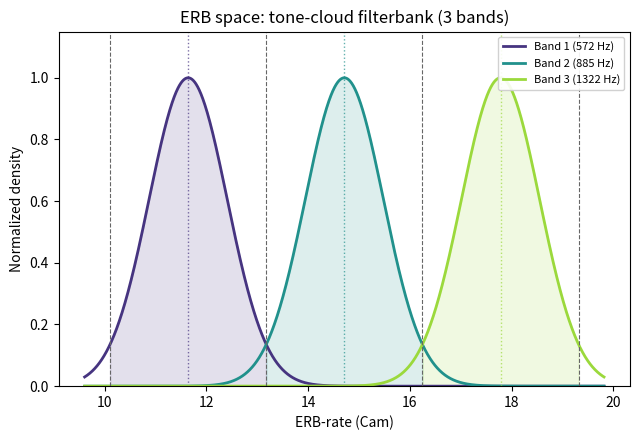
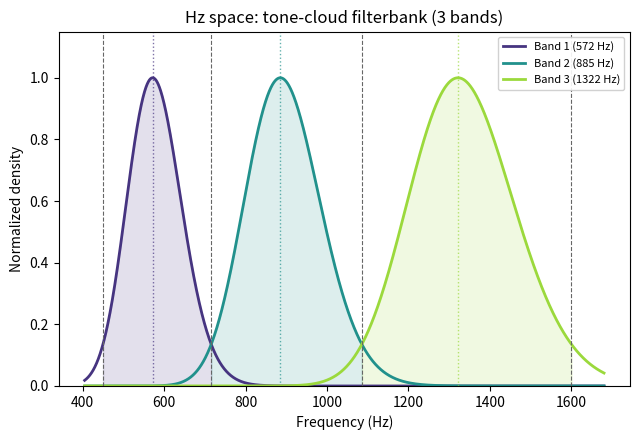
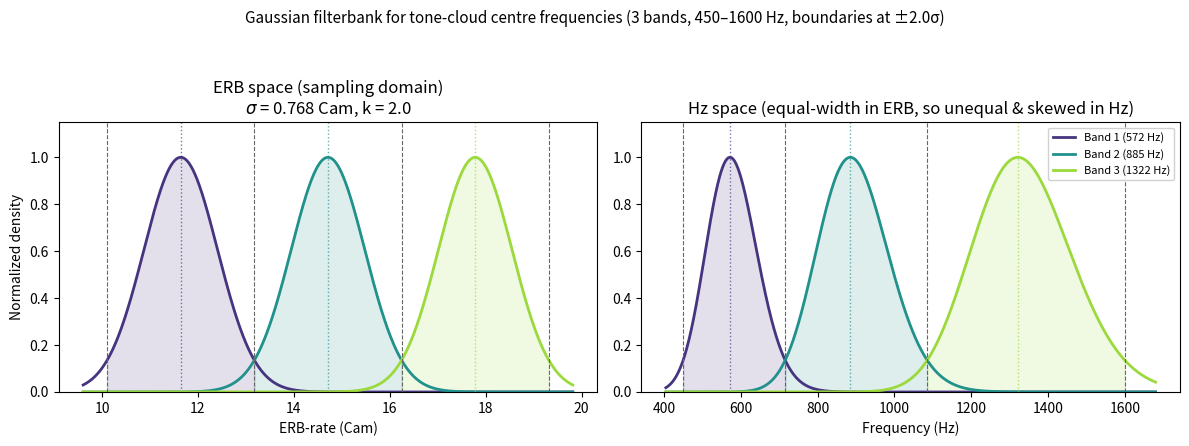

The matplotlib source for these figures, in order:
"""
plot_gaussian_filterbank.py

Plots the Gaussian filterbank that determines tone-cloud centre frequencies,
in both Hz and ERB (Cam) space, side by side.

This is a standalone re-implementation of `fit_gaussian_filterbank` from
sample_tone_cloud_freqs_gaussian.py (copied verbatim, not reinvented) so
this script has no dependency on find_optimal_durations.py, which is not
needed for this figure. If your actual filterbank config differs from the
FREQ_MIN_HZ / FREQ_MAX_HZ / N_GAUSSIANS / K_SIGMA values below, edit the
CONFIG block — do not hand-edit the curves.

Usage
-----
    python plot_gaussian_filterbank.py
"""

from dataclasses import dataclass
import numpy as np
import matplotlib.pyplot as plt

# ==============================================================================
# CONFIG — must match save_tone_clouds_gaussian_prf.py
# ==============================================================================

FREQ_MIN_HZ = 450.0
FREQ_MAX_HZ = 1600.0
N_GAUSSIANS = 3
K_SIGMA     = 2.0      # boundaries at +/- k*sigma from each mean
MODE        = 'erb'    # 'erb' (actual sampling space) or 'linear'

OUT_HZ_PNG  = "filterbank_hz.png"
OUT_ERB_PNG = "filterbank_erb.png"
OUT_COMBINED_PNG = "filterbank_combined.png"


# ==============================================================================
# ERB scale (Moore & Glasberg 1990) — copied from sample_tone_cloud_freqs_gaussian.py
# ==============================================================================

def hz_to_erb(f):
    return 21.4 * np.log10(1.0 + np.asarray(f) * 0.00437)

def erb_to_hz(e):
    return (np.power(10.0, np.asarray(e) / 21.4) - 1.0) / 0.00437


@dataclass
class GaussianFilterBank:
    means_hz:   np.ndarray
    means_erb:  np.ndarray
    sigma:      float
    sigma_unit: str
    bounds_hz:  np.ndarray
    bounds_erb: np.ndarray
    n:          int
    k:          float
    mode:       str


def fit_gaussian_filterbank(min_freq=450.0, max_freq=1600.0, n=3, k=2.0, mode='erb'):
    """Verbatim copy of the function in sample_tone_cloud_freqs_gaussian.py."""
    if mode == 'erb':
        mn_e = hz_to_erb(min_freq)
        mx_e = hz_to_erb(max_freq)
        w    = (mx_e - mn_e) / n
        sigma = float(w / (2.0 * k))

        mu_erbs    = np.array([mn_e + w * (i + 0.5) for i in range(n)])
        bound_erbs = np.array([mn_e + w * i          for i in range(n + 1)])
        mu_hz      = erb_to_hz(mu_erbs)
        bound_hz   = np.asarray(erb_to_hz(bound_erbs))
        bound_hz[0]  = min_freq
        bound_hz[-1] = max_freq

        return GaussianFilterBank(
            means_hz=mu_hz, means_erb=mu_erbs,
            sigma=sigma, sigma_unit='Cam',
            bounds_hz=bound_hz, bounds_erb=bound_erbs,
            n=n, k=k, mode='erb',
        )
    else:
        w     = (max_freq - min_freq) / n
        sigma = w / (2.0 * k)

        mu_hz    = np.array([min_freq + w * (i + 0.5) for i in range(n)])
        bound_hz = np.array([min_freq + w * i          for i in range(n + 1)])

        return GaussianFilterBank(
            means_hz=mu_hz, means_erb=hz_to_erb(mu_hz),
            sigma=sigma, sigma_unit='Hz',
            bounds_hz=bound_hz, bounds_erb=hz_to_erb(bound_hz),
            n=n, k=k, mode='linear',
        )


def gaussian_pdf(x, mu, sigma):
    return np.exp(-0.5 * ((x - mu) / sigma) ** 2)


def plot_filterbank(fb: GaussianFilterBank, save_combined=True):
    """
    Plot the filterbank as normalized Gaussian curves (peak = 1), one panel
    in Hz, one in ERB (Cam) space. Dashed vertical lines mark the +/-k*sigma
    truncation boundaries; shaded regions mark each band's support.
    """
    colors = plt.cm.viridis(np.linspace(0.15, 0.85, fb.n))

    fig, (ax_erb, ax_hz) = plt.subplots(1, 2, figsize=(12, 4.5))

    # ---- ERB panel (native sampling space: symmetric bells) ----
    e_grid = np.linspace(fb.bounds_erb[0] - 0.5, fb.bounds_erb[-1] + 0.5, 2000)
    for i in range(fb.n):
        curve = gaussian_pdf(e_grid, fb.means_erb[i], fb.sigma)
        ax_erb.plot(e_grid, curve, color=colors[i], lw=2,
                    label=f"Band {i+1} ({fb.means_hz[i]:.0f} Hz)")
        ax_erb.fill_between(e_grid, curve, where=(e_grid >= fb.bounds_erb[i]) &
                             (e_grid <= fb.bounds_erb[i+1]),
                             color=colors[i], alpha=0.15)
        ax_erb.axvline(fb.means_erb[i], color=colors[i], ls=':', lw=1, alpha=0.7)
    for b in fb.bounds_erb:
        ax_erb.axvline(b, color='0.4', ls='--', lw=0.8)
    ax_erb.set_xlabel("ERB-rate (Cam)")
    ax_erb.set_ylabel("Normalized density")
    ax_erb.set_title(f"ERB space (sampling domain)\n$\\sigma$ = {fb.sigma:.3f} Cam, k = {fb.k}")
    ax_erb.set_ylim(0, 1.15)

    # ---- Hz panel (same curves, x-axis transformed — will look skewed) ----
    hz_grid = np.linspace(fb.bounds_hz[0] * 0.9, fb.bounds_hz[-1] * 1.05, 4000)
    erb_of_hz_grid = hz_to_erb(hz_grid)
    for i in range(fb.n):
        curve = gaussian_pdf(erb_of_hz_grid, fb.means_erb[i], fb.sigma)
        ax_hz.plot(hz_grid, curve, color=colors[i], lw=2,
                   label=f"Band {i+1} ({fb.means_hz[i]:.0f} Hz)")
        ax_hz.fill_between(hz_grid, curve, where=(hz_grid >= fb.bounds_hz[i]) &
                            (hz_grid <= fb.bounds_hz[i+1]),
                            color=colors[i], alpha=0.15)
        ax_hz.axvline(fb.means_hz[i], color=colors[i], ls=':', lw=1, alpha=0.7)
    for b in fb.bounds_hz:
        ax_hz.axvline(b, color='0.4', ls='--', lw=0.8)
    ax_hz.set_xlabel("Frequency (Hz)")
    ax_hz.set_title("Hz space (equal-width in ERB, so unequal & skewed in Hz)")
    ax_hz.set_ylim(0, 1.15)
    ax_hz.legend(loc='upper right', fontsize=8, framealpha=0.9)

    fig.suptitle(
        f"Gaussian filterbank for tone-cloud centre frequencies "
        f"({fb.n} bands, {FREQ_MIN_HZ:.0f}\u2013{FREQ_MAX_HZ:.0f} Hz, "
        f"boundaries at \u00b1{fb.k}\u03c3)",
        fontsize=11,
    )
    plt.tight_layout(rect=[0, 0, 1, 0.93])

    if save_combined:
        fig.savefig(OUT_COMBINED_PNG, dpi=300, bbox_inches='tight')
        print(f"Saved: {OUT_COMBINED_PNG}")

    # Also save each panel individually, in case the report wants them separate
    for ax, fname, title in [
        (ax_erb, OUT_ERB_PNG, "ERB space"),
        (ax_hz, OUT_HZ_PNG, "Hz space"),
    ]:
        fig_single, ax_single = plt.subplots(figsize=(6.5, 4.5))
        if fname == OUT_ERB_PNG:
            for i in range(fb.n):
                curve = gaussian_pdf(e_grid, fb.means_erb[i], fb.sigma)
                ax_single.plot(e_grid, curve, color=colors[i], lw=2,
                                label=f"Band {i+1} ({fb.means_hz[i]:.0f} Hz)")
                ax_single.fill_between(e_grid, curve,
                                        where=(e_grid >= fb.bounds_erb[i]) & (e_grid <= fb.bounds_erb[i+1]),
                                        color=colors[i], alpha=0.15)
                ax_single.axvline(fb.means_erb[i], color=colors[i], ls=':', lw=1, alpha=0.7)
            for b in fb.bounds_erb:
                ax_single.axvline(b, color='0.4', ls='--', lw=0.8)
            ax_single.set_xlabel("ERB-rate (Cam)")
        else:
            for i in range(fb.n):
                curve = gaussian_pdf(erb_of_hz_grid, fb.means_erb[i], fb.sigma)
                ax_single.plot(hz_grid, curve, color=colors[i], lw=2,
                                label=f"Band {i+1} ({fb.means_hz[i]:.0f} Hz)")
                ax_single.fill_between(hz_grid, curve,
                                        where=(hz_grid >= fb.bounds_hz[i]) & (hz_grid <= fb.bounds_hz[i+1]),
                                        color=colors[i], alpha=0.15)
                ax_single.axvline(fb.means_hz[i], color=colors[i], ls=':', lw=1, alpha=0.7)
            for b in fb.bounds_hz:
                ax_single.axvline(b, color='0.4', ls='--', lw=0.8)
            ax_single.set_xlabel("Frequency (Hz)")
        ax_single.set_ylabel("Normalized density")
        ax_single.set_ylim(0, 1.15)
        ax_single.set_title(f"{title}: tone-cloud filterbank ({fb.n} bands)")
        ax_single.legend(loc='upper right', fontsize=8, framealpha=0.9)
        fig_single.tight_layout()
        fig_single.savefig(fname, dpi=300, bbox_inches='tight')
        plt.close(fig_single)
        print(f"Saved: {fname}")

    return fig


def main():
    fb = fit_gaussian_filterbank(FREQ_MIN_HZ, FREQ_MAX_HZ, N_GAUSSIANS, K_SIGMA, MODE)

    print("Filterbank summary:")
    print(f"  mode  = {fb.mode}")
    print(f"  n     = {fb.n} bands")
    print(f"  sigma = {fb.sigma:.4f} {fb.sigma_unit}  (k = {fb.k})")
    for i in range(fb.n):
        print(f"  Band {i+1}: mean = {fb.means_hz[i]:7.1f} Hz "
              f"({fb.means_erb[i]:.3f} Cam)   "
              f"bounds = [{fb.bounds_hz[i]:.1f}, {fb.bounds_hz[i+1]:.1f}] Hz")

    plot_filterbank(fb)
    plt.show()


if __name__ == "__main__":
    main()
